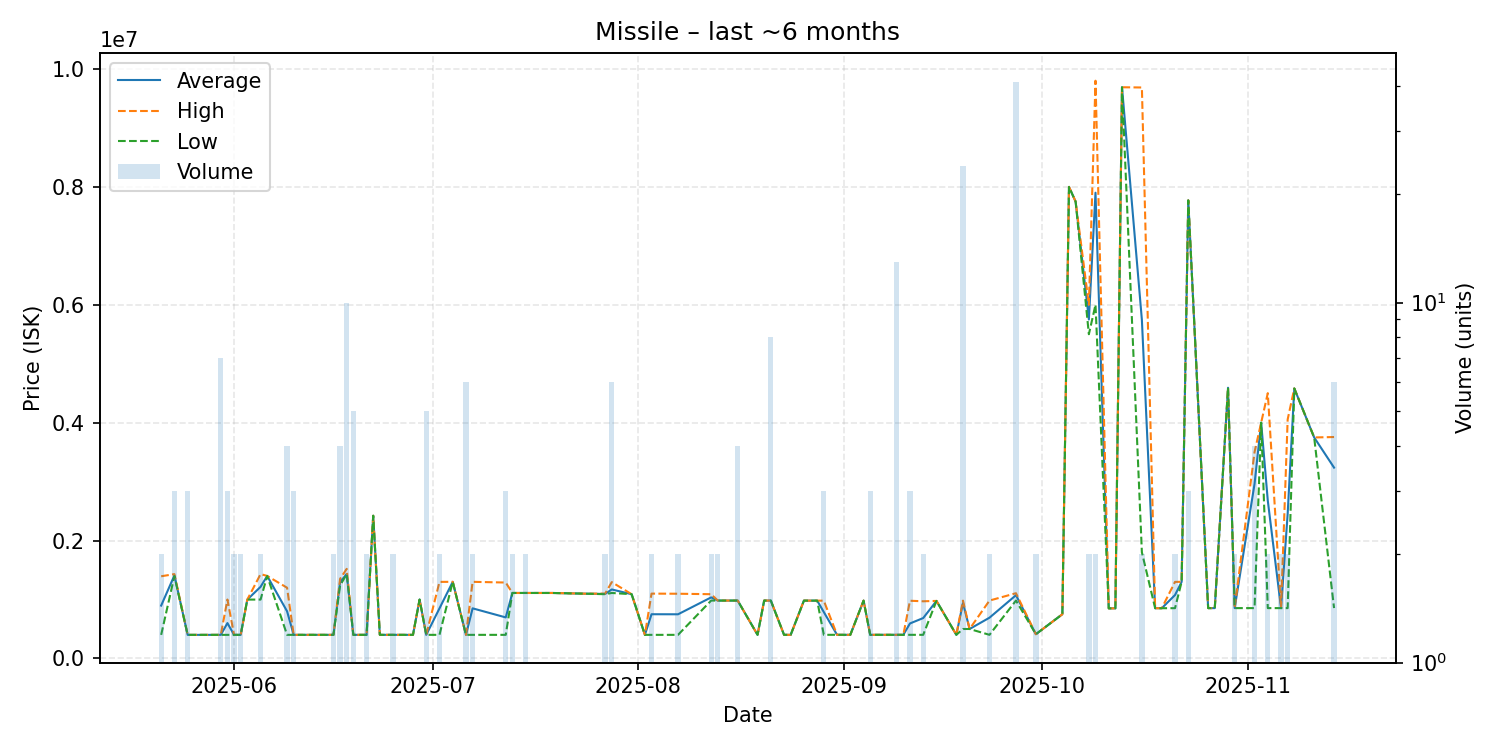

Values plotted in this chart, from the file beside it:
date, average, highest, lowest, order_count, volume
2025-05-21, 897100, 1394000, 400200, 2, 2
2025-05-23, 1409000, 1431000, 1398000, 3, 3
2025-05-25, 400200, 400200, 400200, 2, 3
2025-05-28, 400200, 400200, 400200, 1, 1
2025-05-30, 400500, 400500, 400500, 1, 7
2025-05-31, 600300, 999900, 400500, 3, 3
2025-06-01, 400500, 400500, 400500, 1, 2
2025-06-02, 400500, 400500, 400500, 2, 2
2025-06-03, 998800, 998800, 998800, 1, 1
2025-06-05, 1214950, 1431000, 998900, 2, 2
2025-06-06, 1400000, 1400000, 1400000, 1, 1
2025-06-09, 800350, 1200000, 400700, 3, 4
2025-06-10, 400600, 400600, 400600, 1, 3
2025-06-16, 400800, 400800, 400800, 1, 2
2025-06-17, 1293750, 1350000, 1237500, 4, 4
2025-06-18, 1433900, 1520000, 1431000, 3, 10
2025-06-19, 400800, 400800, 400800, 5, 5
2025-06-21, 400800, 400800, 400800, 2, 2
2025-06-22, 2421000, 2421000, 2421000, 1, 1
2025-06-23, 400800, 400800, 400800, 1, 1
2025-06-25, 400800, 400800, 400800, 2, 2
2025-06-27, 400600, 400600, 400600, 1, 1
2025-06-28, 400600, 400600, 400600, 1, 1
2025-06-29, 999800, 999800, 999800, 1, 1
2025-06-30, 400600, 400600, 400600, 1, 5
2025-07-02, 849800, 1299000, 400600, 2, 2
2025-07-04, 1300000, 1300000, 1300000, 1, 1
2025-07-06, 400600, 400600, 400600, 1, 6
2025-07-07, 850300, 1300000, 400600, 2, 2
2025-07-12, 696400, 1288000, 400600, 3, 3
2025-07-13, 1111000, 1111000, 1111000, 2, 2
2025-07-15, 1111000, 1111000, 1111000, 2, 2
2025-07-19, 1111000, 1111000, 1111000, 1, 1
2025-07-24, 1099000, 1099000, 1099000, 1, 1
2025-07-27, 1095000, 1100000, 1090000, 2, 2
2025-07-28, 1170500, 1295000, 1111000, 4, 6
2025-07-31, 1090000, 1090000, 1090000, 1, 1
2025-08-02, 400600, 400600, 400600, 1, 1
2025-08-03, 750300, 1100000, 400600, 2, 2
2025-08-07, 749300, 1098000, 400600, 2, 2
2025-08-12, 1036050, 1090000, 982100, 2, 2
2025-08-13, 982100, 982100, 982100, 2, 2
2025-08-14, 982100, 982100, 982100, 1, 1
2025-08-15, 982100, 982100, 982100, 1, 1
2025-08-16, 982100, 982100, 982100, 2, 4
2025-08-19, 400900, 400900, 400900, 1, 1
2025-08-20, 982100, 982100, 982100, 1, 1
2025-08-21, 982100, 982100, 982100, 1, 8
2025-08-23, 400900, 400900, 400900, 1, 1
2025-08-24, 400900, 400900, 400900, 1, 1
2025-08-26, 981000, 981000, 981000, 1, 1
2025-08-28, 981000, 981000, 981000, 1, 1
2025-08-29, 787067, 980000, 401200, 3, 3
2025-08-31, 401100, 401100, 401100, 1, 1
2025-09-01, 401100, 401100, 401100, 1, 1
2025-09-02, 401100, 401100, 401100, 1, 1
2025-09-04, 981000, 981000, 981000, 1, 1
2025-09-05, 401100, 401100, 401100, 1, 3
2025-09-09, 401108, 401200, 401100, 3, 13
2025-09-10, 401200, 401200, 401200, 1, 1
... 35 more rows
